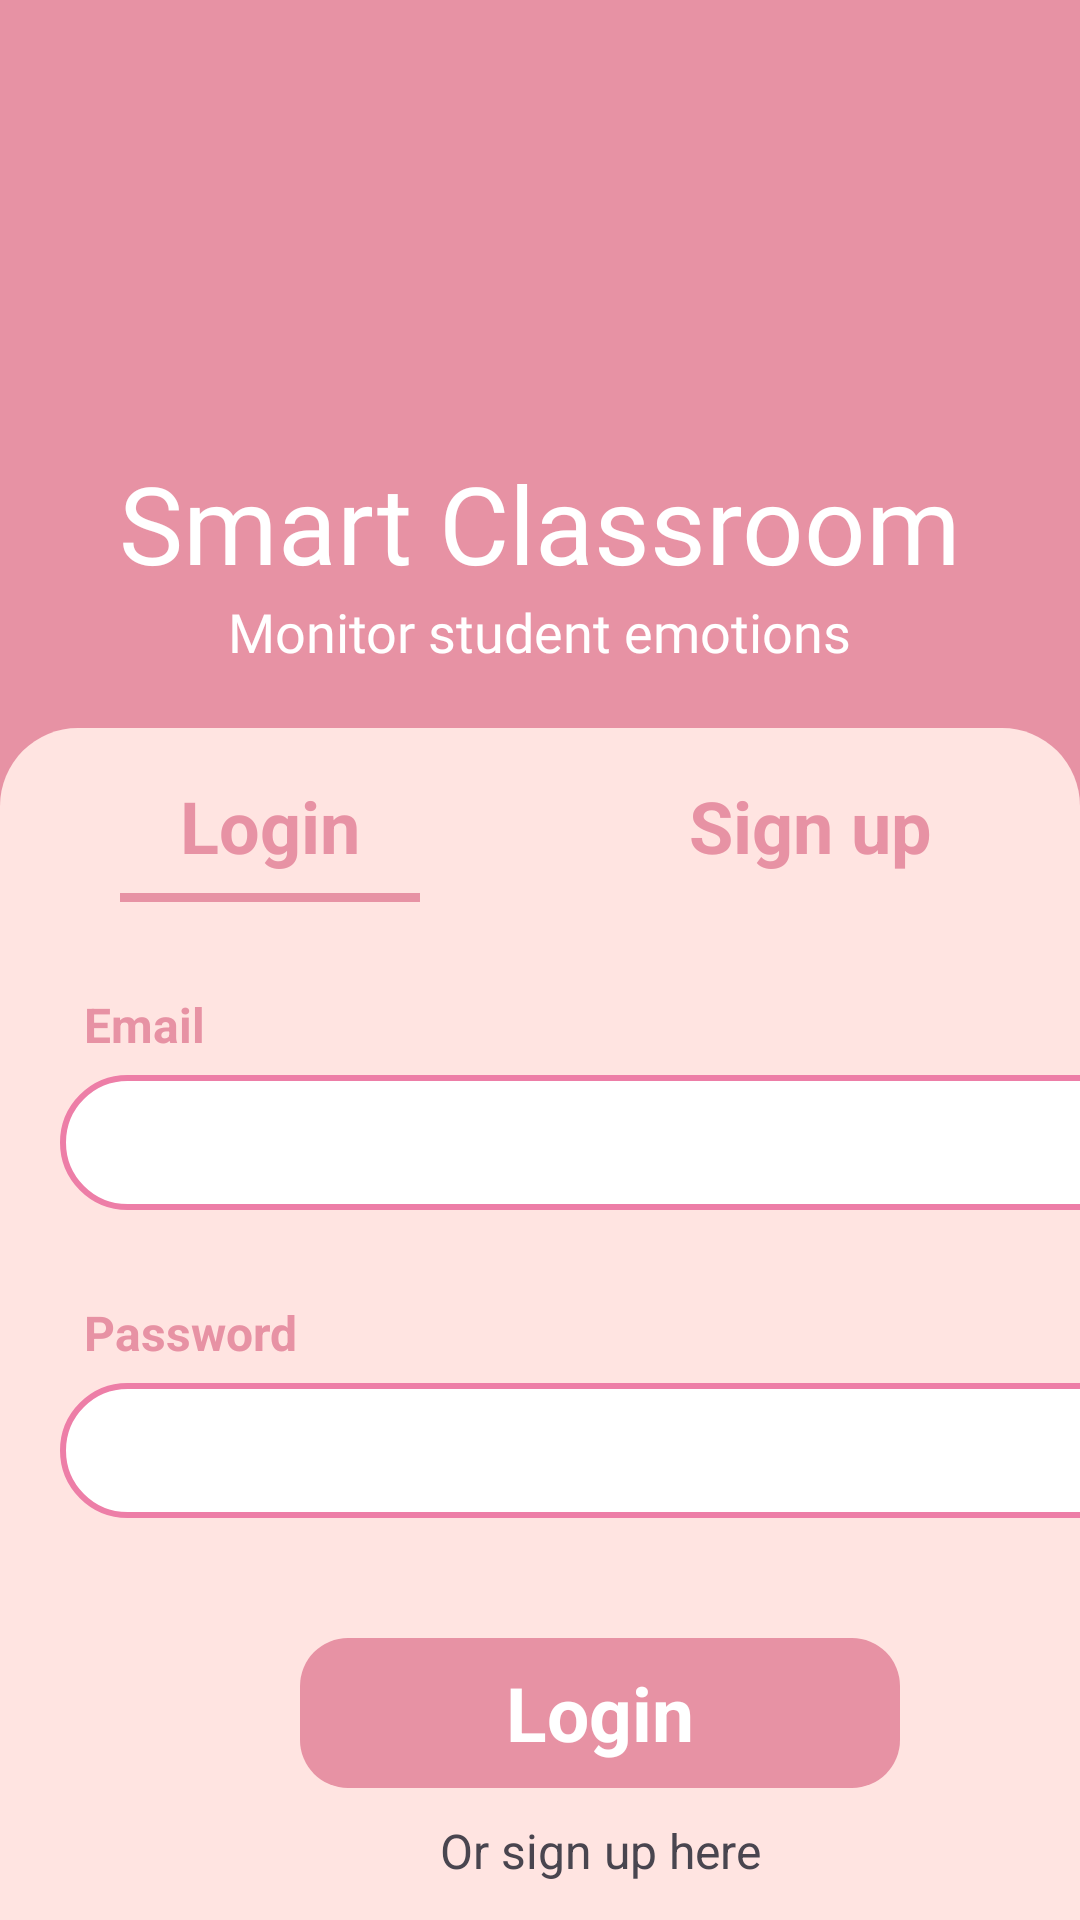

Here is an Android app screen rendered from its layout file. Give the layout XML and the strings, colors and styles it references.
<!-- AndroidManifest.xml: application theme Theme.SmartClassEmotion -->
<!-- res/layout/fragment_login.xml -->
<?xml version="1.0" encoding="utf-8"?>
<LinearLayout xmlns:android="http://schemas.android.com/apk/res/android"
    xmlns:app="http://schemas.android.com/apk/res-auto"
    xmlns:tools="http://schemas.android.com/tools"
    android:layout_width="match_parent"
    android:layout_height="match_parent"
    android:background="#E792A4"
    android:orientation="vertical"
    android:gravity="center"
    tools:context=".view.LoginFragment">

    <TextView
        android:layout_width="wrap_content"
        android:layout_height="wrap_content"
        android:layout_marginTop="150dp"
        android:fontFamily="@font/agbalumo"
        android:text="Smart Classroom"
        android:textColor="@color/white"
        android:textSize="36dp" />

    <TextView
        android:layout_width="wrap_content"
        android:layout_height="wrap_content"
        android:textSize="18dp"
        android:fontFamily="@font/agbalumo"
        android:textColor="@color/white"
        android:text="Monitor student emotions"/>

    <LinearLayout
        android:layout_width="match_parent"
        android:layout_height="match_parent"
        android:layout_marginTop="20sp"
        android:background="@drawable/rounded_top_misty_rose_background"
        android:orientation="vertical">

        <LinearLayout
            android:layout_width="match_parent"
            android:layout_height="wrap_content"
            android:layout_marginTop="10dp"
            android:gravity="center"
            android:orientation="horizontal">
            <LinearLayout
                android:layout_width="wrap_content"
                android:layout_height="match_parent"
                android:orientation="vertical">
                <TextView
                    android:layout_width="100dp"
                    android:layout_height="45dp"
                    android:background="#FFE4E1"
                    android:gravity="center"
                    android:text="Login"
                    android:textColor="#E792A4"
                    android:textSize="24dp"
                    android:textStyle="bold" />
                <View
                    android:layout_width="match_parent"
                    android:layout_height="3dp"
                    android:background="#E792A4" />
            </LinearLayout>
            <LinearLayout
                android:layout_width="wrap_content"
                android:layout_height="match_parent"
                android:orientation="vertical">

                <TextView
                    android:id="@+id/signup_btn1"
                    android:layout_width="100dp"
                    android:layout_height="45dp"
                    android:layout_marginLeft="80dp"
                    android:background="#FFE4E1"
                    android:gravity="center"
                    android:text="Sign up"
                    android:textColor="#E792A4"
                    android:textSize="24sp"
                    android:textStyle="bold" />
            </LinearLayout>

        </LinearLayout>

        <TextView
            android:layout_width="wrap_content"
            android:layout_height="wrap_content"
            android:layout_marginLeft="20sp"
            android:layout_marginTop="30sp"
            android:layout_marginBottom="6dp"
            android:text="  Email"
            android:textColor="#E792A4"
            android:textSize="16sp"
            android:textStyle="bold" />

        <EditText
            android:id="@+id/email_edt"
            android:layout_width="370dp"
            android:layout_height="45dp"
            android:layout_marginStart="20dp"
            android:background="@drawable/edittext_rounded_pink_border"
            android:paddingStart="10dp"
            tools:ignore="RtlSymmetry" />

        <TextView
            android:layout_width="wrap_content"
            android:layout_height="wrap_content"
            android:layout_marginLeft="20sp"
            android:layout_marginTop="30sp"
            android:layout_marginBottom="6dp"
            android:text="  Password"
            android:textColor="#E792A4"
            android:textSize="16sp"
            android:textStyle="bold" />

        <EditText
            android:id="@+id/password_edt"
            android:layout_width="370dp"
            android:layout_height="45dp"
            android:paddingStart="10dp"
            tools:ignore="RtlSymmetry"
            android:inputType="textPassword"
            android:layout_marginStart="20sp"
            android:background="@drawable/edittext_rounded_pink_border" />

        <TextView
            android:id="@+id/login_btn"
            android:layout_width="200dp"
            android:layout_height="50dp"
            android:layout_marginStart="100sp"
            android:layout_marginTop="40dp"
            android:clickable="true"
            android:background="@drawable/btn_background"
            android:focusable="true"
            android:text="Login"
            android:textStyle="bold"
            android:textColor="@color/white"
            android:gravity="center"
            android:textSize="25sp" />
        <TextView
            android:id="@+id/signup_btn2"
            android:layout_width="150dp"
            android:clickable="true"
            android:layout_height="wrap_content"
            android:focusable="true"
            android:textSize="16sp"
            android:layout_marginStart="125dp"
            android:layout_marginTop="10dp"
            android:gravity="center"
            android:text="Or sign up here"/>
    </LinearLayout>
</LinearLayout>
<!-- resources referenced by this layout -->
<resources>
  <color name="white">#FFFFFFFF</color>
  <!-- drawable btn_background (drawable) -->
  <?xml version="1.0" encoding="utf-8"?>
  <shape xmlns:android="http://schemas.android.com/apk/res/android"
      android:shape="rectangle" >
      <corners android:radius="16dp" />
      <solid android:color="#E792A4" />
  </shape>
  <!-- drawable edittext_rounded_pink_border (drawable) -->
  <?xml version="1.0" encoding="utf-8"?>
  <shape xmlns:android="http://schemas.android.com/apk/res/android"
      android:shape="rectangle">
  
      
      <solid android:color="#FFFFFF" />
  
      
      <corners android:radius="30dp" />
  
      
      <stroke
          android:width="2dp"
          android:color="#ed7ea7" /> 
  </shape>
  <!-- drawable rounded_top_misty_rose_background (drawable) -->
  <?xml version="1.0" encoding="utf-8"?>
  <shape xmlns:android="http://schemas.android.com/apk/res/android"
      android:shape="rectangle">
  
      
      <solid android:color="#FFE4E1" /> 
  
      
      <corners
          android:topLeftRadius="26dp"
          android:topRightRadius="26dp"
          android:bottomLeftRadius="0dp"
          android:bottomRightRadius="0dp" />
  </shape>
  <style name="Theme.SmartClassEmotion" parent="Base.Theme.SmartClassEmotion" />
  <style name="Base.Theme.SmartClassEmotion" parent="Theme.Material3.DayNight.NoActionBar">
          
          
      </style>
</resources>
